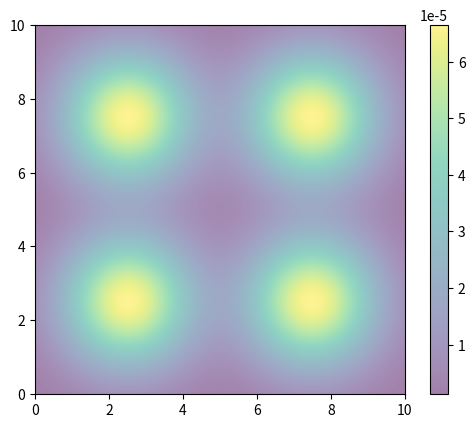

This chart was generated by the following Python code:
import numpy as np
import matplotlib.pyplot as plt

# [redacted]

def pdfunction(x_mesh, y_mesh, type=3, sigma_x=5, sigma_y=5):
    x_min = np.min(x_mesh)
    x_max = np.max(x_mesh)

    x_center = (x_max - x_min) / 2 + x_min

    y_min = np.min(y_mesh)
    y_max = np.max(y_mesh)

    y_center = (y_max - y_min) / 2 + y_min

    if type == 1:
        return original_gaussian(x_mesh, y_mesh)
    elif type == 2:
        return gaussian_2d(x_mesh, y_mesh, x_center, y_center, sigma_x, sigma_y)
    elif type == 3:
        return gaussian_2d_2(x_mesh, y_mesh, x_center, y_center, sigma_x, sigma_y)
    elif type == 4:
        return triple_gaussian(x_mesh, y_mesh, x_center, y_center, sigma_x, sigma_y)
    elif type == 5:
        return two_different_sized_peaks(x_mesh, y_mesh, x_center, y_center, sigma_x, sigma_y)
    elif type == 6:
        return trippel_gaussian_with_diff_speed(x_mesh, y_mesh, x_center, y_center, sigma_x, sigma_y)
    elif type == 7:
        return trippel_gaussian_diff_sigma(x_mesh, y_mesh, x_center, y_center, sigma_x, sigma_y)
    elif type == 8:
        return gaussian_2d_2_diff_sigma(x_mesh, y_mesh, x_center, y_center, sigma_x, sigma_y)
    elif type == 9:
        return quadrant_gaussian(x_mesh, y_mesh, x_center, y_center, sigma_x, sigma_y)
    elif type == 10:
        return quadrant_gaussian_diff_height(x_mesh, y_mesh, x_center, y_center, sigma_x, sigma_y)
    elif type == 11:
        return quadrant_gaussian_diff_sigma(x_mesh, y_mesh, x_center, y_center, sigma_x, sigma_y)


def gaussian_2d_2(x_mesh, y_mesh, x0, y0, xsig, ysig):
    xsig_top = xsig
    ysig_top = ysig
    x0_bottom = x0 * 1.5
    y0_bottom = y0 * 0.5

    x0 *= 0.5
    y0 *= 1.5

    xsig_bottom = xsig
    ysig_bottom = ysig

    top_quadrant = np.exp(-8 * (((x_mesh - x0) / xsig_top) ** 2 + ((y_mesh - y0) / ysig_top) ** 2))
    bottom_quadrant = (np.exp(-8 * (((x_mesh - x0_bottom) / xsig_bottom) ** 2
                                    + ((y_mesh - y0_bottom) / ysig_bottom) ** 2)))

    z_mesh = top_quadrant + bottom_quadrant
    z_mesh /= z_mesh.sum()  # normalize z so the total is equal to 1
    return z_mesh

def gaussian_2d_2_diff_sigma(x_mesh, y_mesh, x0, y0, xsig, ysig):
    xsig_top = xsig*1.7
    ysig_top = ysig*1.7
    x0_bottom = x0 * 1.5
    y0_bottom = y0 * 0.5

    x0 *= 0.5
    y0 *= 1.5

    xsig_bottom = xsig*0.7
    ysig_bottom = ysig*0.7

    top_quadrant = np.exp(-8 * (((x_mesh - x0) / xsig_top) ** 2 + ((y_mesh - y0) / ysig_top) ** 2))
    bottom_quadrant = (np.exp(-8 * (((x_mesh - x0_bottom) / xsig_bottom) ** 2
                                    + ((y_mesh - y0_bottom) / ysig_bottom) ** 2)))

    z_mesh = top_quadrant + bottom_quadrant
    z_mesh /= z_mesh.sum()  # normalize z so the total is equal to 1
    return z_mesh

def gaussian_2d(x, y, x0, y0, xsig, ysig):
    xsig = 5
    ysig = 5
    z_mesh = np.exp(-10 * (((x - x0) / xsig) ** 2 + ((y - y0) / ysig) ** 2))
    z_mesh /= z_mesh.sum()  # normalize z so the total is equal to 1
    return z_mesh


def original_gaussian(x_mesh, y_mesh):
    xsig = 5.0
    ysig = 5.0

    x0 = 5.0
    y0 = 5.0

    xsig_top = 0.5 * xsig
    ysig_top = 1.5 * ysig
    x0 *= 0.5
    y0 *= 1.5
    x0_bottom = x0 * 1.5
    y0_bottom = y0 * 0.5
    xsig_bottom = 1.5 * xsig
    ysig_bottom = 0.5 * ysig

    top_quadrant = np.exp(-8 * (((x_mesh - x0) / xsig_top) ** 2 + ((y_mesh - y0) / ysig_top) ** 2))
    bottom_quadrant = (np.exp(-8 * (((x_mesh - x0_bottom) / xsig_bottom) ** 2
                                    + ((y_mesh - y0_bottom) / ysig_bottom) ** 2)))

    z_mesh = top_quadrant + bottom_quadrant
    z_mesh /= z_mesh.sum()  # normalize z so the total is equal to 1
    return z_mesh


def triple_gaussian(x_mesh, y_mesh, x_center, y_center, xsig, ysig):
    center_x_1 = x_center * 0.5
    center_y_1 = y_center * 1.5

    center_x_2 = x_center * 1.5
    center_y_2 = y_center * 1.5

    center_x_3 = x_center
    center_y_3 = y_center * 0.5

    first_quadrant = np.exp(-8 * (((x_mesh - center_x_1) / xsig) ** 2 + ((y_mesh - center_y_1) / ysig) ** 2))
    second_quadrant = np.exp(-8 * (((x_mesh - center_x_2) / xsig) ** 2 + ((y_mesh - center_y_2) / ysig) ** 2))
    third_quadrant = np.exp(-8 * (((x_mesh - center_x_3) / xsig) ** 2 + ((y_mesh - center_y_3) / ysig) ** 2))

    z_mesh = first_quadrant + second_quadrant + third_quadrant
    z_mesh /= z_mesh.sum()  # normalize z so the total is equal to 1
    return z_mesh

def two_different_sized_peaks(x_mesh, y_mesh, x_center, y_center, xsig, ysig):
    center_x_1 = x_center * 0.5
    center_y_1 = y_center * 1.5

    center_x_2 = x_center * 1.5
    center_y_2 = y_center * 0.5

    first_quadrant = 2*np.exp(-8 * (((x_mesh - center_x_1) / xsig) ** 2 + ((y_mesh - center_y_1) / ysig) ** 2))
    second_quadrant = np.exp(-8 * (((x_mesh - center_x_2) / xsig) ** 2 + ((y_mesh - center_y_2) / ysig) ** 2))

    z_mesh = first_quadrant + second_quadrant
    z_mesh /= z_mesh.sum()  # normalize z so the total is equal to 1
    return z_mesh

def trippel_gaussian_with_diff_speed(x_mesh, y_mesh, x_center, y_center, xsig, ysig):
    center_x_1 = x_center * 0.5
    center_y_1 = y_center * 1.5

    center_x_2 = x_center * 1.5
    center_y_2 = y_center * 1.5

    center_x_3 = x_center
    center_y_3 = y_center * 0.5

    first_quadrant = 2.5 * np.exp(-8 * (((x_mesh - center_x_1) / xsig) ** 2 + ((y_mesh - center_y_1) / ysig) ** 2))
    second_quadrant = 1 * np.exp(-8 * (((x_mesh - center_x_2) / xsig) ** 2 + ((y_mesh - center_y_2) / ysig) ** 2))
    third_quadrant = 1.75 * np.exp(-8 * (((x_mesh - center_x_3) / xsig) ** 2 + ((y_mesh - center_y_3) / ysig) ** 2))

    z_mesh = first_quadrant + second_quadrant + third_quadrant
    z_mesh /= z_mesh.sum()  # normalize z so the total is equal to 1
    return z_mesh

def trippel_gaussian_diff_sigma(x_mesh, y_mesh, x_center, y_center, xsig, ysig):
    center_x_1 = x_center * 0.5
    center_y_1 = y_center * 1.5

    center_x_2 = x_center * 1.5
    center_y_2 = y_center * 1.5

    center_x_3 = x_center
    center_y_3 = y_center * 0.5

    first_quadrant = np.exp(-8 * (((x_mesh - center_x_1) / xsig*3) ** 2 + ((y_mesh - center_y_1) / ysig*3) ** 2))
    second_quadrant = np.exp(-8 * (((x_mesh - center_x_2) / xsig*1.5) ** 2 + ((y_mesh - center_y_2) / ysig*1.5) ** 2))
    third_quadrant = np.exp(-8 * (((x_mesh - center_x_3) / xsig*0.8) ** 2 + ((y_mesh - center_y_3) / ysig*0.8) ** 2))

    z_mesh = first_quadrant + second_quadrant + third_quadrant
    z_mesh /= z_mesh.sum()  # normalize z so the total is equal to 1
    return z_mesh

def quadrant_gaussian(x_mesh, y_mesh, x_center, y_center, xsig, ysig):
    center_x_1 = x_center * 0.5
    center_y_1 = y_center * 1.5

    center_x_2 = x_center * 1.5
    center_y_2 = y_center * 1.5

    center_x_3 = x_center * 0.5
    center_y_3 = y_center * 0.5

    center_x_4 = x_center * 1.5
    center_y_4 = y_center * 0.5

    first_quadrant = np.exp(-8 * (((x_mesh - center_x_1) / xsig) ** 2 + ((y_mesh - center_y_1) / ysig) ** 2))
    second_quadrant = np.exp(-8 * (((x_mesh - center_x_2) / xsig) ** 2 + ((y_mesh - center_y_2) / ysig) ** 2))
    third_quadrant = np.exp(-8 * (((x_mesh - center_x_3) / xsig) ** 2 + ((y_mesh - center_y_3) / ysig) ** 2))
    fourth_quadrant = np.exp(-8 * (((x_mesh - center_x_4) / xsig) ** 2 + ((y_mesh - center_y_4) / ysig) ** 2))

    z_mesh = first_quadrant + second_quadrant + third_quadrant + fourth_quadrant
    z_mesh /= z_mesh.sum()  # normalize z so the total is equal to 1
    return z_mesh

def quadrant_gaussian_diff_height(x_mesh, y_mesh, x_center, y_center, xsig, ysig):
    center_x_1 = x_center * 0.5
    center_y_1 = y_center * 1.5

    center_x_2 = x_center * 1.5
    center_y_2 = y_center * 1.5

    center_x_3 = x_center * 0.5
    center_y_3 = y_center * 0.5

    center_x_4 = x_center * 1.5
    center_y_4 = y_center * 0.5

    first_quadrant = 2*np.exp(-8 * (((x_mesh - center_x_1) / xsig) ** 2 + ((y_mesh - center_y_1) / ysig) ** 2))
    second_quadrant = 1*np.exp(-8 * (((x_mesh - center_x_2) / xsig) ** 2 + ((y_mesh - center_y_2) / ysig) ** 2))
    third_quadrant = 0.8*np.exp(-8 * (((x_mesh - center_x_3) / xsig) ** 2 + ((y_mesh - center_y_3) / ysig) ** 2))
    fourth_quadrant = 1.75*np.exp(-8 * (((x_mesh - center_x_4) / xsig) ** 2 + ((y_mesh - center_y_4) / ysig) ** 2))

    z_mesh = first_quadrant + second_quadrant + third_quadrant + fourth_quadrant
    z_mesh /= z_mesh.sum()  # normalize z so the total is equal to 1
    return z_mesh

def quadrant_gaussian_diff_sigma(x_mesh, y_mesh, x_center, y_center, xsig, ysig):
    center_x_1 = x_center * 0.5
    center_y_1 = y_center * 1.5

    center_x_2 = x_center * 1.5
    center_y_2 = y_center * 1.5

    center_x_3 = x_center * 0.5
    center_y_3 = y_center * 0.5

    center_x_4 = x_center * 1.5
    center_y_4 = y_center * 0.5

    first_quadrant = np.exp(-8 * (((x_mesh - center_x_1) / xsig*1.3) ** 2 + ((y_mesh - center_y_1) / ysig*1.3) ** 2))
    second_quadrant = np.exp(-8 * (((x_mesh - center_x_2) / xsig*3) ** 2 + ((y_mesh - center_y_2) / ysig*3) ** 2))
    third_quadrant = np.exp(-8 * (((x_mesh - center_x_3) / xsig*1.7) ** 2 + ((y_mesh - center_y_3) / ysig*1.7) ** 2))
    fourth_quadrant = np.exp(-8 * (((x_mesh - center_x_4) / xsig*0.8) ** 2 + ((y_mesh - center_y_4) / ysig*0.8) ** 2))

    z_mesh = first_quadrant + second_quadrant + third_quadrant + fourth_quadrant
    z_mesh /= z_mesh.sum()  # normalize z so the total is equal to 1
    return z_mesh






plt.figure()

resolution_x = (10 * 20 + 1)
resolution_y = (10 * 20 + 1)
xx, yy = np.meshgrid(
    np.linspace(0, 10, resolution_x),
    np.linspace(0, 10, resolution_y),
    )
z = pdfunction(xx, yy, type = 9)

plt.imshow(z, origin='lower',
           extent=(0, 10, 0, 10),
           alpha=0.5)
plt.colorbar()
plt.show()